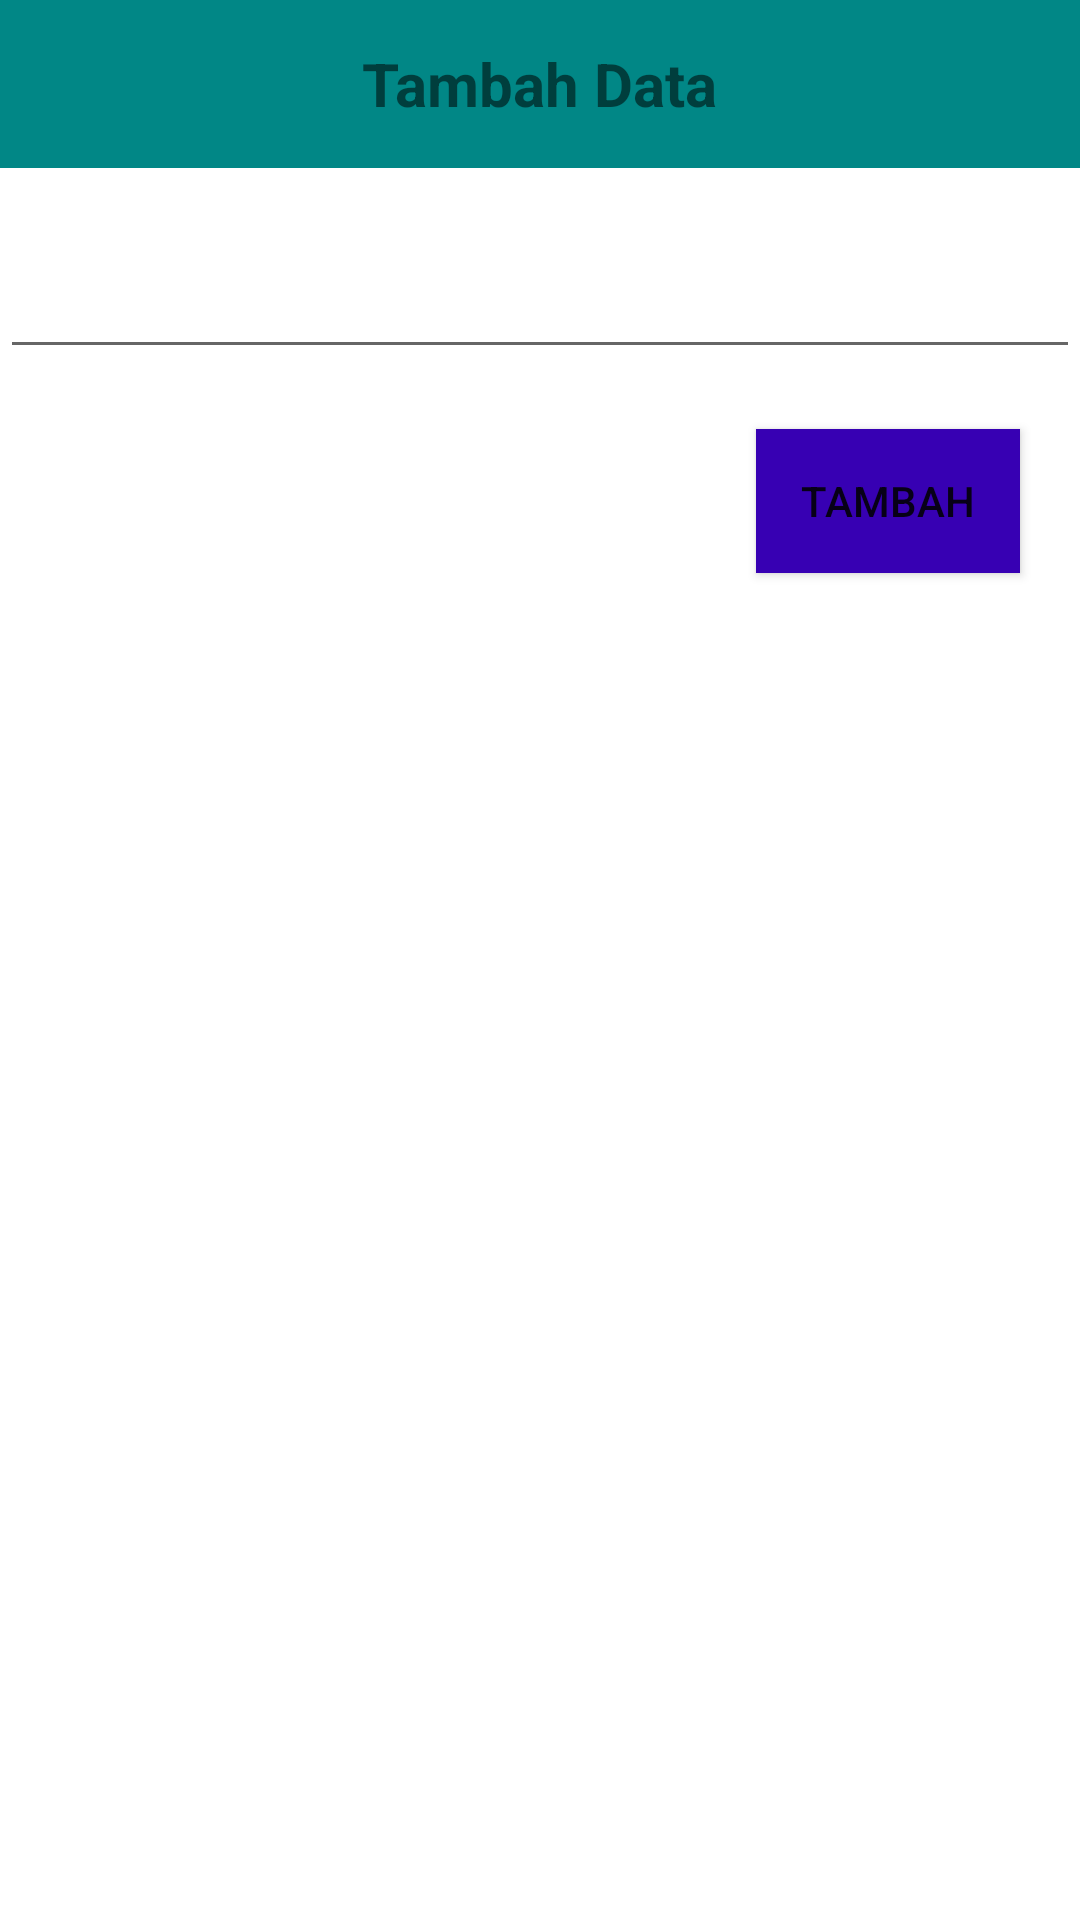

This screen was rendered from an Android layout file. Write that file and the resources it references.
<!-- AndroidManifest.xml: application theme Theme.AlfiUASFirebase -->
<!-- res/layout/tambah_data_layout.xml -->
<?xml version="1.0" encoding="utf-8"?>
<LinearLayout
    xmlns:android="http://schemas.android.com/apk/res/android"
    android:layout_width="match_parent"
    android:layout_height="wrap_content"
    android:layout_marginHorizontal="20dp"
    android:layout_gravity="center"
    android:background="@android:color/white"
    android:orientation="vertical">

    <RelativeLayout
        android:layout_width="match_parent"
        android:layout_height="?actionBarSize"
        android:background="@color/teal_700">

    <TextView
        android:id="@+id/tv_tambah"
        android:layout_width="wrap_content"
        android:layout_height="wrap_content"
        android:text="Tambah Data"
        android:textStyle="bold"
        android:layout_centerInParent="true"
        android:textSize="20dp"/>

    <ImageButton
        android:id="@+id/tombol_keluar"
        android:layout_width="wrap_content"
        android:layout_height="match_parent"
        android:padding="20dp"
        android:layout_alignParentEnd="true"
        android:layout_alignParentRight="true"
        android:src="@drawable/ic_baseline_close_24"
        android:background="@android:color/transparent"/>

    </RelativeLayout>

    <EditText
        android:id="@+id/txt_tambah"
        android:layout_width="match_parent"
        android:layout_height="wrap_content"
        android:padding="20dp"
        android:textSize="20dp"
        android:textColor="@color/black"/>
    <Button
        android:id="@+id/tombol_tambah"
        android:layout_width="wrap_content"
        android:layout_height="wrap_content"
        android:background="@color/purple_700"
        android:text="Tambah"
        android:layout_gravity="end"
        android:layout_margin="20dp"/>

</LinearLayout>
<!-- resources referenced by this layout -->
<resources>
  <style name="Theme.AlfiUASFirebase" parent="Theme.MaterialComponents.DayNight.DarkActionBar">
          
          <item name="colorPrimary">@color/purple_500</item>
          <item name="colorPrimaryVariant">@color/purple_700</item>
          <item name="colorOnPrimary">@color/white</item>
          
          <item name="colorSecondary">@color/teal_200</item>
          <item name="colorSecondaryVariant">@color/teal_700</item>
          <item name="colorOnSecondary">@color/black</item>
          
          <item name="android:statusBarColor" tools:targetApi="l">?attr/colorPrimaryVariant</item>
          
      </style>
  <!-- not gathered from this repository: default colours our renderer supplied (Android Studio template values) -->
  <color name="purple_500">#FF6200EE</color>
  <color name="purple_700">#FF3700B3</color>
  <color name="teal_200">#FF03DAC5</color>
  <color name="teal_700">#FF018786</color>
  <color name="black">#FF000000</color>
  <color name="white">#FFFFFFFF</color>
</resources>
